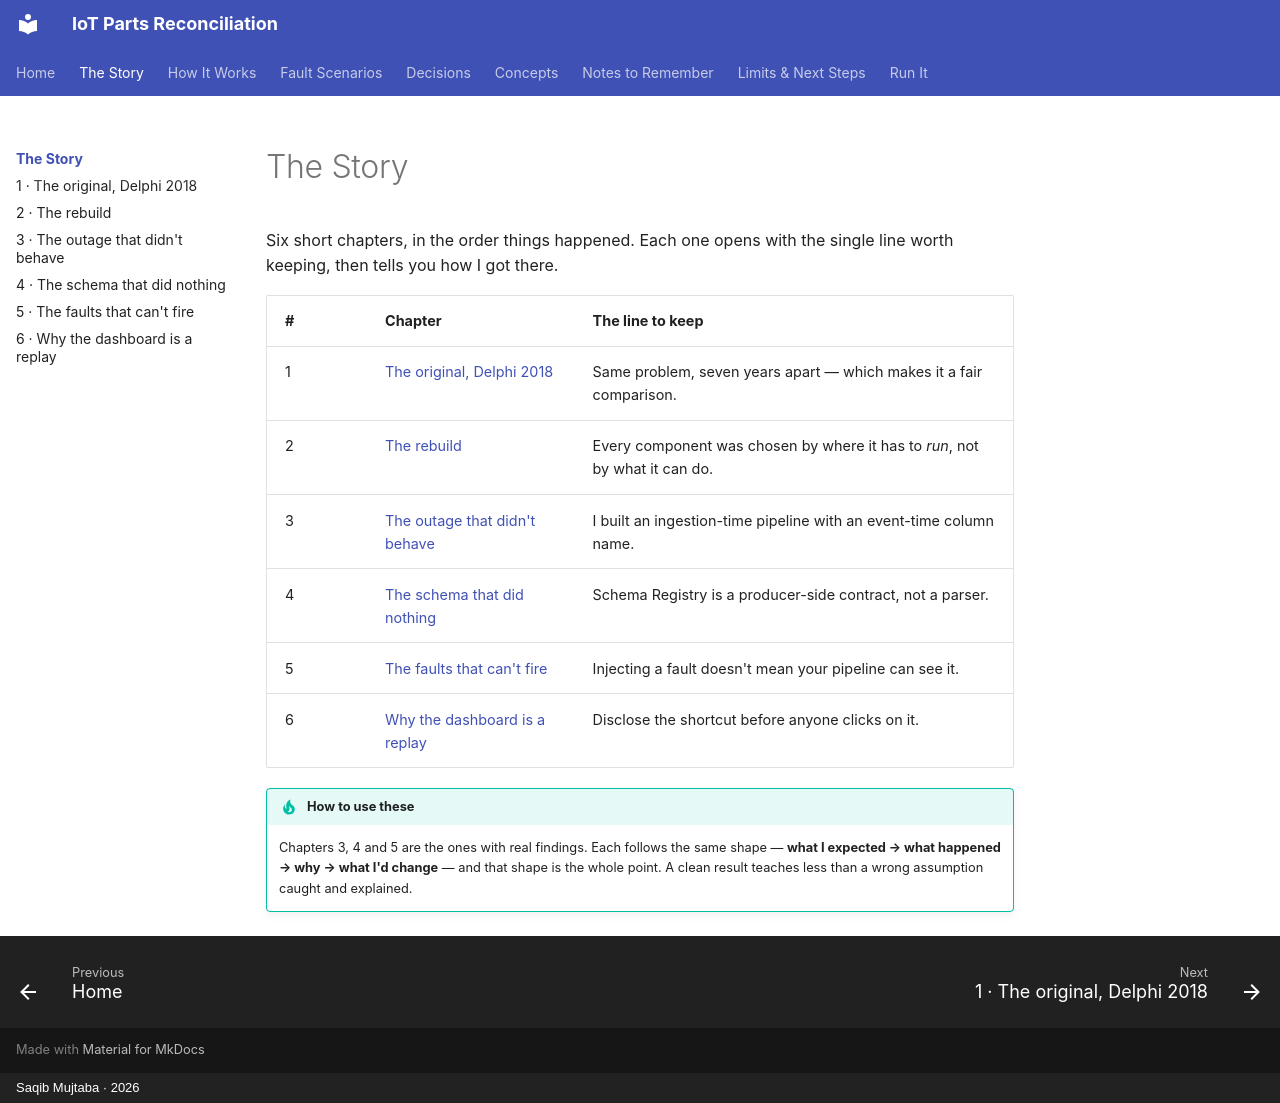

repository: mysticBliss/iot-parts-reconciliation · page: story/index.html · generator: mkdocs · copyright: Saqib Mujtaba · 2026

---
description: "Six chapters on rebuilding a 2018 IoT reconciliation pipeline on Confluent Cloud and Flink SQL, each with the one lesson worth keeping."
---

# The Story

Six short chapters, in the order things happened. Each one opens with the single line
worth keeping, then tells you how I got there.

| # | Chapter | The line to keep |
|---|---|---|
| 1 | [The original, Delphi 2018](origin.md) | Same problem, seven years apart — which makes it a fair comparison. |
| 2 | [The rebuild](rebuild.md) | Every component was chosen by where it has to *run*, not by what it can do. |
| 3 | [The outage that didn't behave](outage.md) | I built an ingestion-time pipeline with an event-time column name. |
| 4 | [The schema that did nothing](schema.md) | Schema Registry is a producer-side contract, not a parser. |
| 5 | [The faults that can't fire](silent-faults.md) | Injecting a fault doesn't mean your pipeline can see it. |
| 6 | [Why the dashboard is a replay](dashboard.md) | Disclose the shortcut before anyone clicks on it. |

!!! tip "How to use these"
    Chapters 3, 4 and 5 are the ones with real findings. Each follows the same shape —
    **what I expected → what happened → why → what I'd change** — and that shape is
    the whole point. A clean result teaches less than a wrong assumption caught and
    explained.
